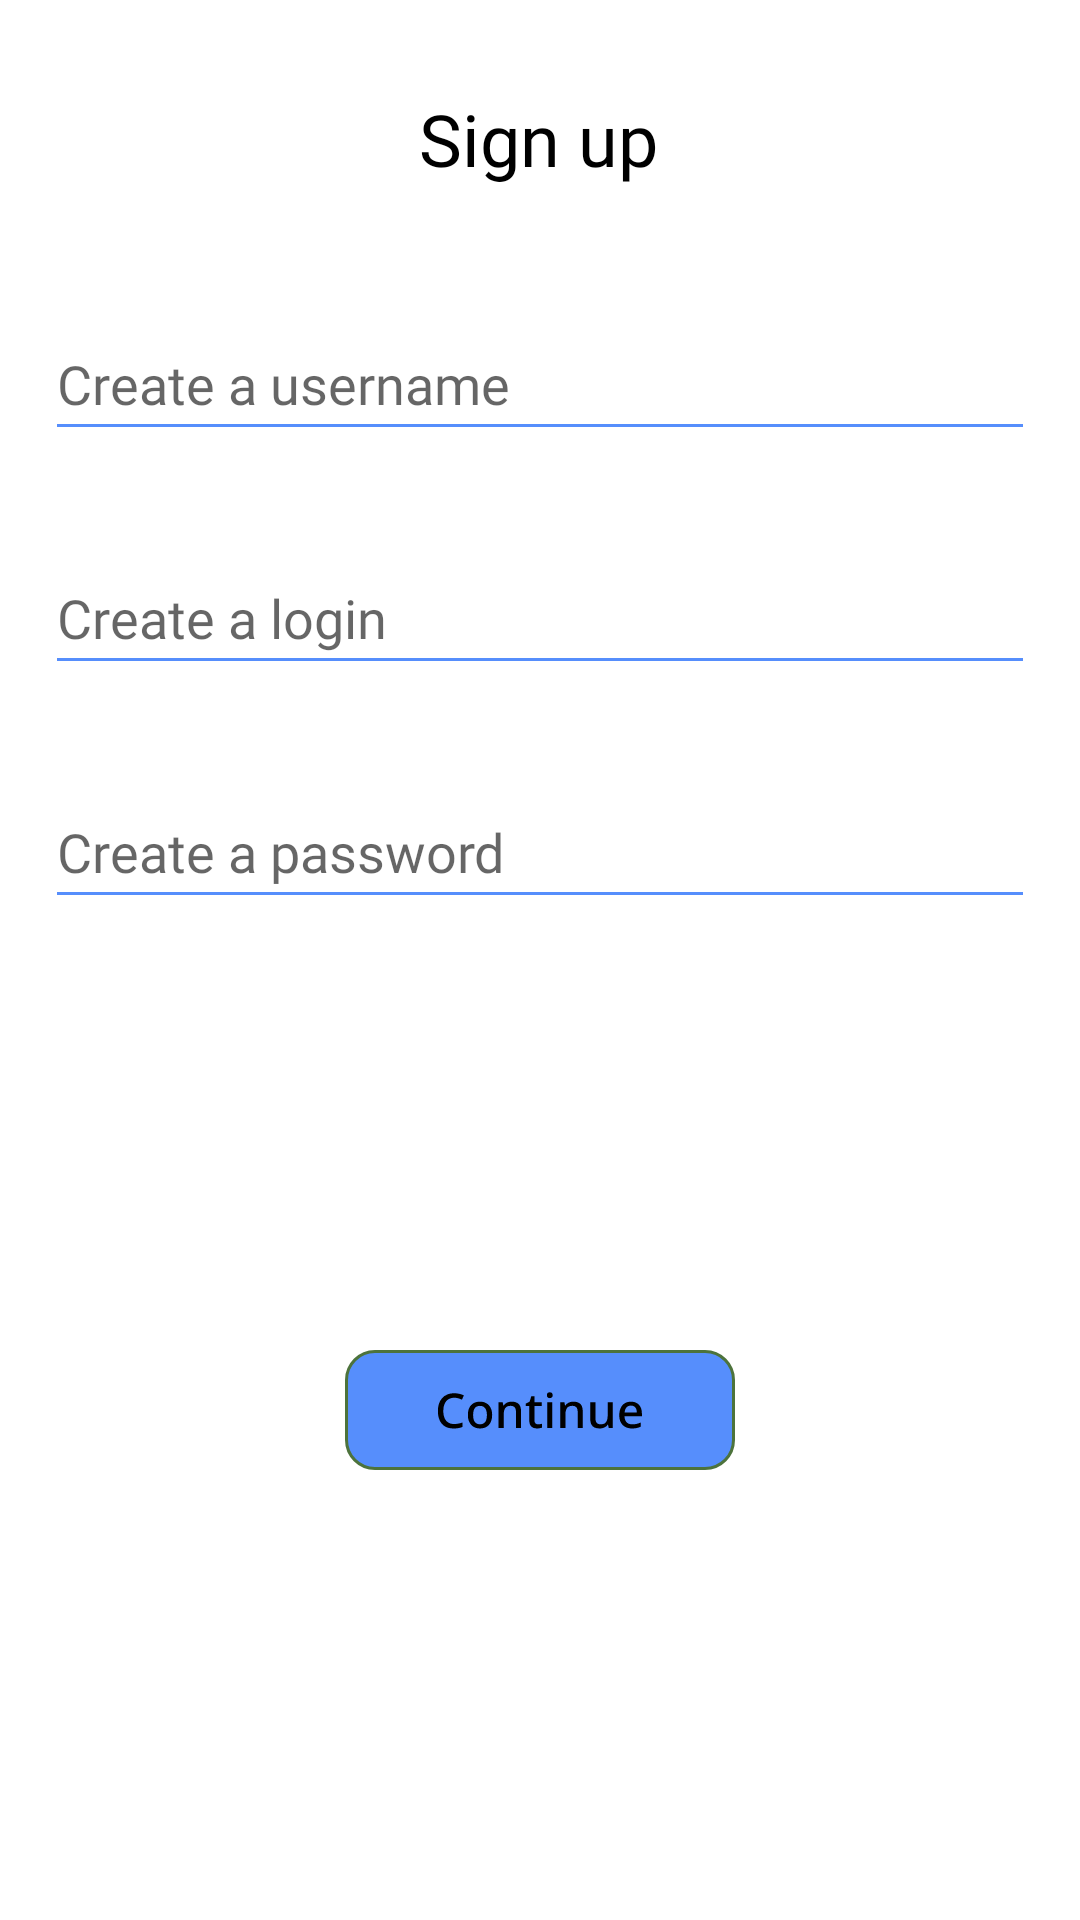

Android layout source for this screen:
<!-- AndroidManifest.xml: application theme Theme.Modao -->
<!-- res/layout/fragment_registration.xml -->
<?xml version="1.0" encoding="utf-8"?>
<androidx.constraintlayout.widget.ConstraintLayout xmlns:android="http://schemas.android.com/apk/res/android"
    xmlns:tools="http://schemas.android.com/tools"
    android:layout_width="match_parent"
    android:layout_height="match_parent"
    xmlns:app="http://schemas.android.com/apk/res-auto"
    tools:context=".fragments.RegistrationFragment">

    <TextView
        android:id="@+id/signUp"
        android:layout_width="wrap_content"
        android:layout_height="wrap_content"
        android:layout_marginTop="30dp"
        android:fontFamily="@font/roboto_slab_bold"
        android:text="@string/sign_up"
        android:textAlignment="center"
        android:textColor="@color/black"
        android:textSize="@dimen/headers"
        app:layout_constraintEnd_toEndOf="parent"
        app:layout_constraintHorizontal_bias="0.498"
        app:layout_constraintStart_toStartOf="parent"
        app:layout_constraintTop_toTopOf="parent" />

    <EditText
        android:id="@+id/createUsername"
        android:layout_width="330dp"
        android:layout_height="48dp"
        android:layout_marginTop="40dp"
        android:backgroundTint="@color/bottom_menu"
        android:ems="10"
        android:autofillHints="name"
        android:fontFamily="@font/roboto"
        android:hint="@string/create_username"
        android:inputType="textPersonName"
        android:textSize="@dimen/plain_text"
        app:layout_constraintEnd_toEndOf="parent"
        app:layout_constraintHorizontal_bias="0.497"
        app:layout_constraintStart_toStartOf="parent"
        app:layout_constraintTop_toBottomOf="@+id/signUp" />

    <EditText
        android:id="@+id/createLogin"
        android:layout_width="330dp"
        android:layout_height="48dp"
        android:layout_marginTop="30dp"
        android:backgroundTint="@color/bottom_menu"
        android:ems="10"
        android:autofillHints="emailAddress"
        android:fontFamily="@font/roboto"
        android:hint="@string/create_login"
        android:inputType="textPersonName"
        android:textSize="@dimen/plain_text"
        app:layout_constraintEnd_toEndOf="parent"
        app:layout_constraintHorizontal_bias="0.497"
        app:layout_constraintStart_toStartOf="parent"
        app:layout_constraintTop_toBottomOf="@+id/createUsername" />

    <EditText
        android:id="@+id/createPassword"
        android:layout_width="330dp"
        android:layout_height="48dp"
        android:layout_marginTop="30dp"
        android:backgroundTint="@color/bottom_menu"
        android:ems="10"
        android:autofillHints="password"
        android:fontFamily="@font/roboto"
        android:hint="@string/create_password"
        android:inputType="textPassword"
        android:textSize="@dimen/plain_text"
        app:layout_constraintEnd_toEndOf="parent"
        app:layout_constraintStart_toStartOf="parent"
        app:layout_constraintTop_toBottomOf="@+id/createLogin" />

    <TextView
        android:id="@+id/tipMessage"
        android:layout_width="wrap_content"
        android:layout_height="wrap_content"
        android:layout_marginTop="30dp"
        android:fontFamily="@font/roboto"
        android:textSize="@dimen/plain_text"
        app:layout_constraintEnd_toEndOf="parent"
        app:layout_constraintStart_toStartOf="parent"
        app:layout_constraintTop_toBottomOf="@+id/createPassword" />

    <ImageButton
        android:id="@+id/buttonContinue"
        android:layout_width="wrap_content"
        android:layout_height="wrap_content"
        android:layout_marginBottom="150dp"
        android:contentDescription="@string/finish_the_creation"
        app:layout_constraintBottom_toBottomOf="parent"
        app:layout_constraintEnd_toEndOf="parent"
        app:layout_constraintStart_toStartOf="parent"
        android:background="@android:color/transparent"
        app:srcCompat="@drawable/continue_button" />

</androidx.constraintlayout.widget.ConstraintLayout>
<!-- resources referenced by this layout -->
<resources>
  <color name="black">#FF000000</color>
  <color name="bottom_menu">#568EFC</color>
  <dimen name="headers">24sp</dimen>
  <dimen name="plain_text">18sp</dimen>
  <!-- drawable continue_button: vector/xml drawable (drawable, 4984 chars, omitted) -->
  <string name="create_login">Create a login</string>
  <string name="create_password">Create a password</string>
  <string name="create_username">Create a username</string>
  <string name="sign_up">Sign up</string>
  <style name="Theme.Modao" parent="Theme.MaterialComponents.DayNight.NoActionBar">
          
          <item name="colorPrimary">@color/purple_500</item>
          <item name="colorPrimaryVariant">@color/bottom_menu</item>
          <item name="colorOnPrimary">@color/white</item>
          
          <item name="colorSecondary">@color/teal_200</item>
          <item name="colorSecondaryVariant">@color/teal_700</item>
          <item name="colorOnSecondary">@color/black</item>
          
          <item name="android:statusBarColor">?attr/colorPrimaryVariant</item>
          
      </style>
  <color name="purple_500">#FF6200EE</color>
  <color name="white">#FFFFFFFF</color>
  <color name="teal_200">#FF03DAC5</color>
  <color name="teal_700">#FF018786</color>
</resources>
